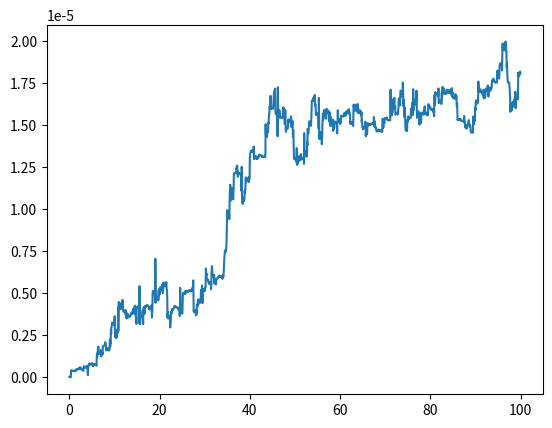

Recreate this plot in Python.
from numpy import sin, cos
import numpy as np
import matplotlib.pyplot as plt
import scipy.integrate as integrate
import matplotlib.animation as animation
from pylab import *

G = 9.8
L1 = .4
L2 = .4
M1 = 1.0
M2 = 1.0


def derivs(state, t):

    dydx = np.zeros_like(state)
    dydx[0] = state[1]

    del_ = state[2] - state[0]
    den1 = (M1 + M2)*L1 - M2*L1*cos(del_)*cos(del_)
    dydx[1] = (M2*L1*state[1]*state[1]*sin(del_)*cos(del_) +
               M2*G*sin(state[2])*cos(del_) +
               M2*L2*state[3]*state[3]*sin(del_) -
               (M1 + M2)*G*sin(state[0]))/den1

    dydx[2] = state[3]

    den2 = (L2/L1)*den1
    dydx[3] = (-M2*L2*state[3]*state[3]*sin(del_)*cos(del_) +
               (M1 + M2)*G*sin(state[0])*cos(del_) -
               (M1 + M2)*L1*state[1]*state[1]*sin(del_) -
               (M1 + M2)*G*sin(state[2]))/den2

    return dydx


dt = 0.05
t = np.arange(0.0, 100, dt)

# th1 and th2 are the initial angles (degrees)
# w10 and w20 are the initial angular velocities (degrees per second)
th1 = 90
w1 = 0.0
th2 = 90
w2 = 0.0

# initial state
state = np.radians([th1, w1, th2, w2])

# integrate your ODE using scipy.integrate.
y = integrate.odeint(derivs, state, t)

x1 = L1*sin(y[:, 0])
y1 = -L1*cos(y[:, 0])

x2 = L2*sin(y[:, 2]) + x1
y2 = -L2*cos(y[:, 2]) + y1


def energy(state):
    th1 = state[0]
    w1 = state[1]
    th2 = state[2]
    w2 = state[3]
    energy = -1 * (M1*(L1**2) * (w1**2 +
                                 (0.5 * (w2**2)) +
                                 (w1*w2 *
                                  cos(th1-th2))) - (M1 * G * L1*(2*cos(th1) + cos(th2))))
    return energy


energies = []
for i in range(len(y)):
    energies.append(energy(y[i]))

plot(t, energies)
#ylim(-1, 1)
plt.show()
